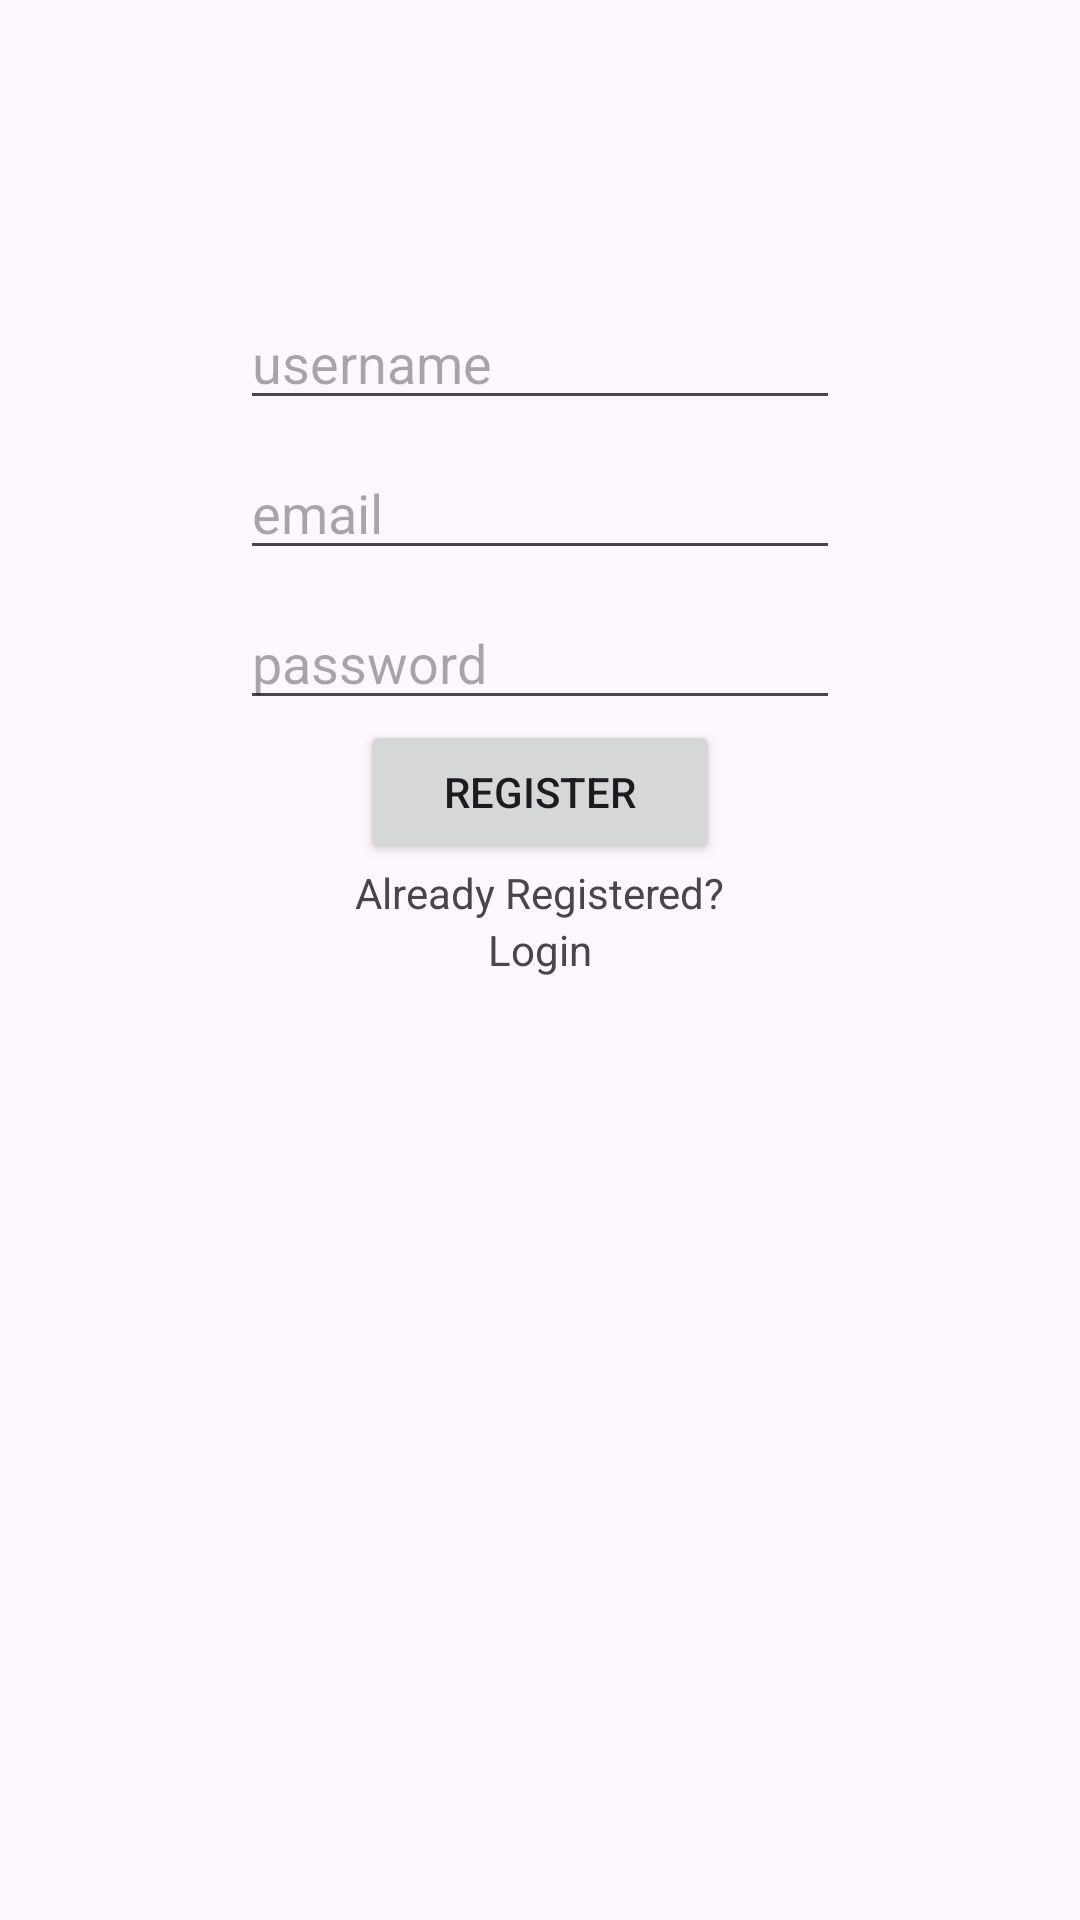

Layout XML and referenced resources for this Android screen:
<!-- AndroidManifest.xml: application theme Theme.Login_test_app -->
<!-- res/layout/register.xml -->
<?xml version="1.0" encoding="utf-8"?>
<LinearLayout xmlns:android="http://schemas.android.com/apk/res/android"
    android:layout_width="match_parent"
    android:layout_height="match_parent"
    android:orientation="vertical">

    <EditText
        android:id="@+id/username"
        android:layout_width="200dp"
        android:layout_height="40dp"
        android:hint="username"
        android:layout_gravity="center"
        android:layout_marginTop="100dp"/>
    <EditText
        android:id="@+id/email"
        android:layout_width="200dp"
        android:layout_height="40dp"
        android:hint="email"
        android:layout_gravity="center"
        android:layout_marginTop="10dp"/>
    <EditText
        android:id="@+id/password"
        android:layout_width="200dp"
        android:layout_height="40dp"
        android:hint="password"
        android:inputType="textPassword"
        android:layout_gravity="center"
        android:layout_marginTop="10dp"/>
    <Button
        android:id="@+id/btnRegister"
        android:layout_width="120dp"
        android:layout_height="wrap_content"
        android:text="Register"
        android:layout_gravity="center"
        />
    <TextView
        android:layout_width="wrap_content"
        android:layout_height="wrap_content"
        android:text="Already Registered?"
        android:layout_gravity="center"/>
    <TextView
        android:id="@+id/loginRedirect"
        android:layout_width="wrap_content"
        android:layout_height="wrap_content"
        android:text="Login"
        android:layout_gravity="center"
        />

</LinearLayout>
<!-- resources referenced by this layout -->
<resources>
  <style name="Theme.Login_test_app" parent="Base.Theme.Login_test_app" />
  <style name="Base.Theme.Login_test_app" parent="Theme.Material3.DayNight.NoActionBar">
          
          
      </style>
</resources>
